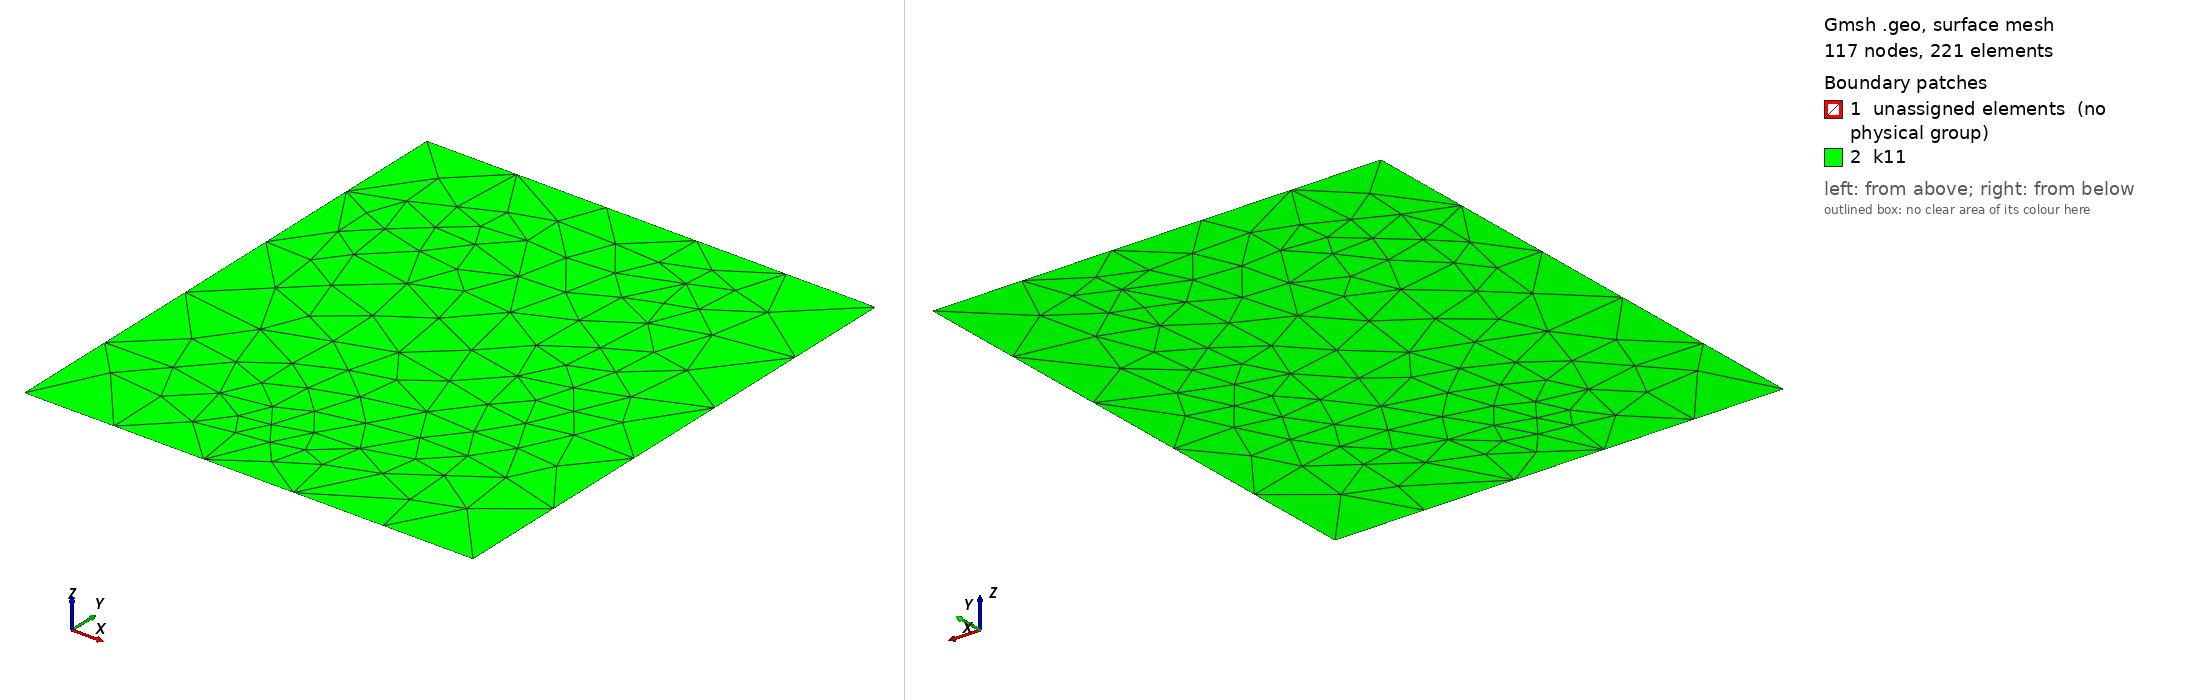

Gmsh geometry script, surface-meshed: 117 nodes, 221 surface elements. Boundary patches (legend numbers): 1 unassigned elements (no physical group), 2 k11. Left view from above one corner, right view from below the opposite corner. Legend entries are the model's physical surfaces; 'unassigned elements' are surfaces in no physical group. The drawing asked Gmsh for element sizes between 1% and 20% of the model's largest extent; the script's own settings can give other sizes.

=== FewFractures.geo (drawn) ===
// Gmsh project created on Tue Mar 17 14:46:21 2026
//SetFactory("OpenCASCADE");
cl__1 = 35;
Point(1) = {30, 8, 0, cl__1};
Point(5) = {25, 15, 0, cl__1};
Point(12) = {0, 0, 0, cl__1};
Point(13) = {0, 77, 0, cl__1};
Point(14) = {66, 77, 0, cl__1};
Point(15) = {66, 0, 0, cl__1};
//
Point(16) = {40, 25, 0, cl__1};
Point(17) = {35, 40, 0, cl__1};
//
Point(18) = {5, 10, 0, cl__1};
Point(19) = {15, 21, 0, cl__1};
//
Point(20) = {55, 60, 0, cl__1};
Point(21) = {45, 68, 0, cl__1};
//
Point(22) = {10, 50, 0, cl__1};
Point(23) = {15, 35, 0, cl__1};
//
Point(24) = {24, 65, 0, cl__1};
Point(25) = {33, 50, 0, cl__1};
//
Point(26) = {45, 10, 0, cl__1};
Point(27) = {57, 18, 0, cl__1};
//
Point(28) = {50, 40, 0, cl__1};
Point(29) = {57, 31, 0, cl__1};
//
Point(30) = {7, 64, 0, cl__1};
Point(31) = {18,69 , 0, cl__1};
//

//

Line(12) = {12, 13};
Line(13) = {13, 14};
Line(14) = {14, 15};
Line(15) = {15, 12};
Line(16) = {5,1};
Line(17) = {1,5};
//
//

//
Line(18) = {16,17};
Line(19) = {17,16};
//
Line(20) = {18,19};
Line(21) = {19,18};
//
Line(22) = {20,21};
Line(23) = {21,20};
//
Line(24) = {22,23};
Line(25) = {23,22};
//
Line(26) = {24,25};
Line(27) = {25,24};
//
Line(28) = {26,27};
Line(29) = {27,26};
//
Line(30) = {28,29};
Line(31) = {29,28};
//
Line(32) = {30,31};
Line(33) = {31,30};
//
//Curve Loop(11) = {1, 2, 3, 4, 5, 6, 7, 8, 9};
//Plane Surface(11) = {11};
//
//
Curve Loop(11) = {16,17};
Plane Surface(11) = {11};
//
//
//
Curve Loop(12) = {18,19};
Plane Surface(12) = {12};
//
Curve Loop(13) = {20,21};
Plane Surface(13) = {13};
//
Curve Loop(14) = {22,23};
Plane Surface(14) = {14};
//
Curve Loop(15) = {24,25};
Plane Surface(15) = {15};
//
Curve Loop(16) = {26,27};
Plane Surface(16) = {16};
//
Curve Loop(17) = {28,29};
Plane Surface(17) = {17};
//
Curve Loop(18) = {30,31};
Plane Surface(18) = {18};
//
Curve Loop(19) = {32,33};
Plane Surface(19) = {19};
//
//
//Curve Loop(1000) = {1, 2, 3, 4, 5, 6, 7, 8, 9, -15, -14, -13, -12};
Curve Loop(1000) = { 16,17,18,19,20,21,22,23,24,25,26,27,28,29,30,31,32,33,-15, -14, -13, -12};
//Curve Loop(1001) = { 20,21,22,23};

//Curve Loop(1000) = {  -15, -14, -13, -12};

Plane Surface(1000) = {1000};
Physical Surface("k11", 1) = {1000};
//+
Physical Curve("inlet", 2) = {14};
//+
Physical Curve("outlet", 3) = {12};
Physical Curve("noflux", 4) = {13,15};
//Physical Surface("Vugs",6)={11};
Physical Curve("SmallFract",6)={16,17,18,19,20,21,22,23,24,25,26,27,28,29,30,31,32,33};

Coherence;
